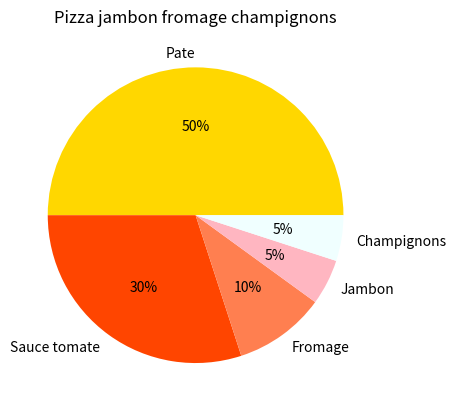

Write the Python code that produced this figure.
import matplotlib.pyplot as plt

prop = [50, 30, 10, 5, 5]
ingredients = ["Pate", "Sauce tomate", "Fromage", "Jambon", "Champignons"]

plt.pie(prop, labels=ingredients, colors=["gold", "orangered", "coral", "lightpink", "azure"], autopct='%.f%%')

plt.title("Pizza jambon fromage champignons")

plt.show()
